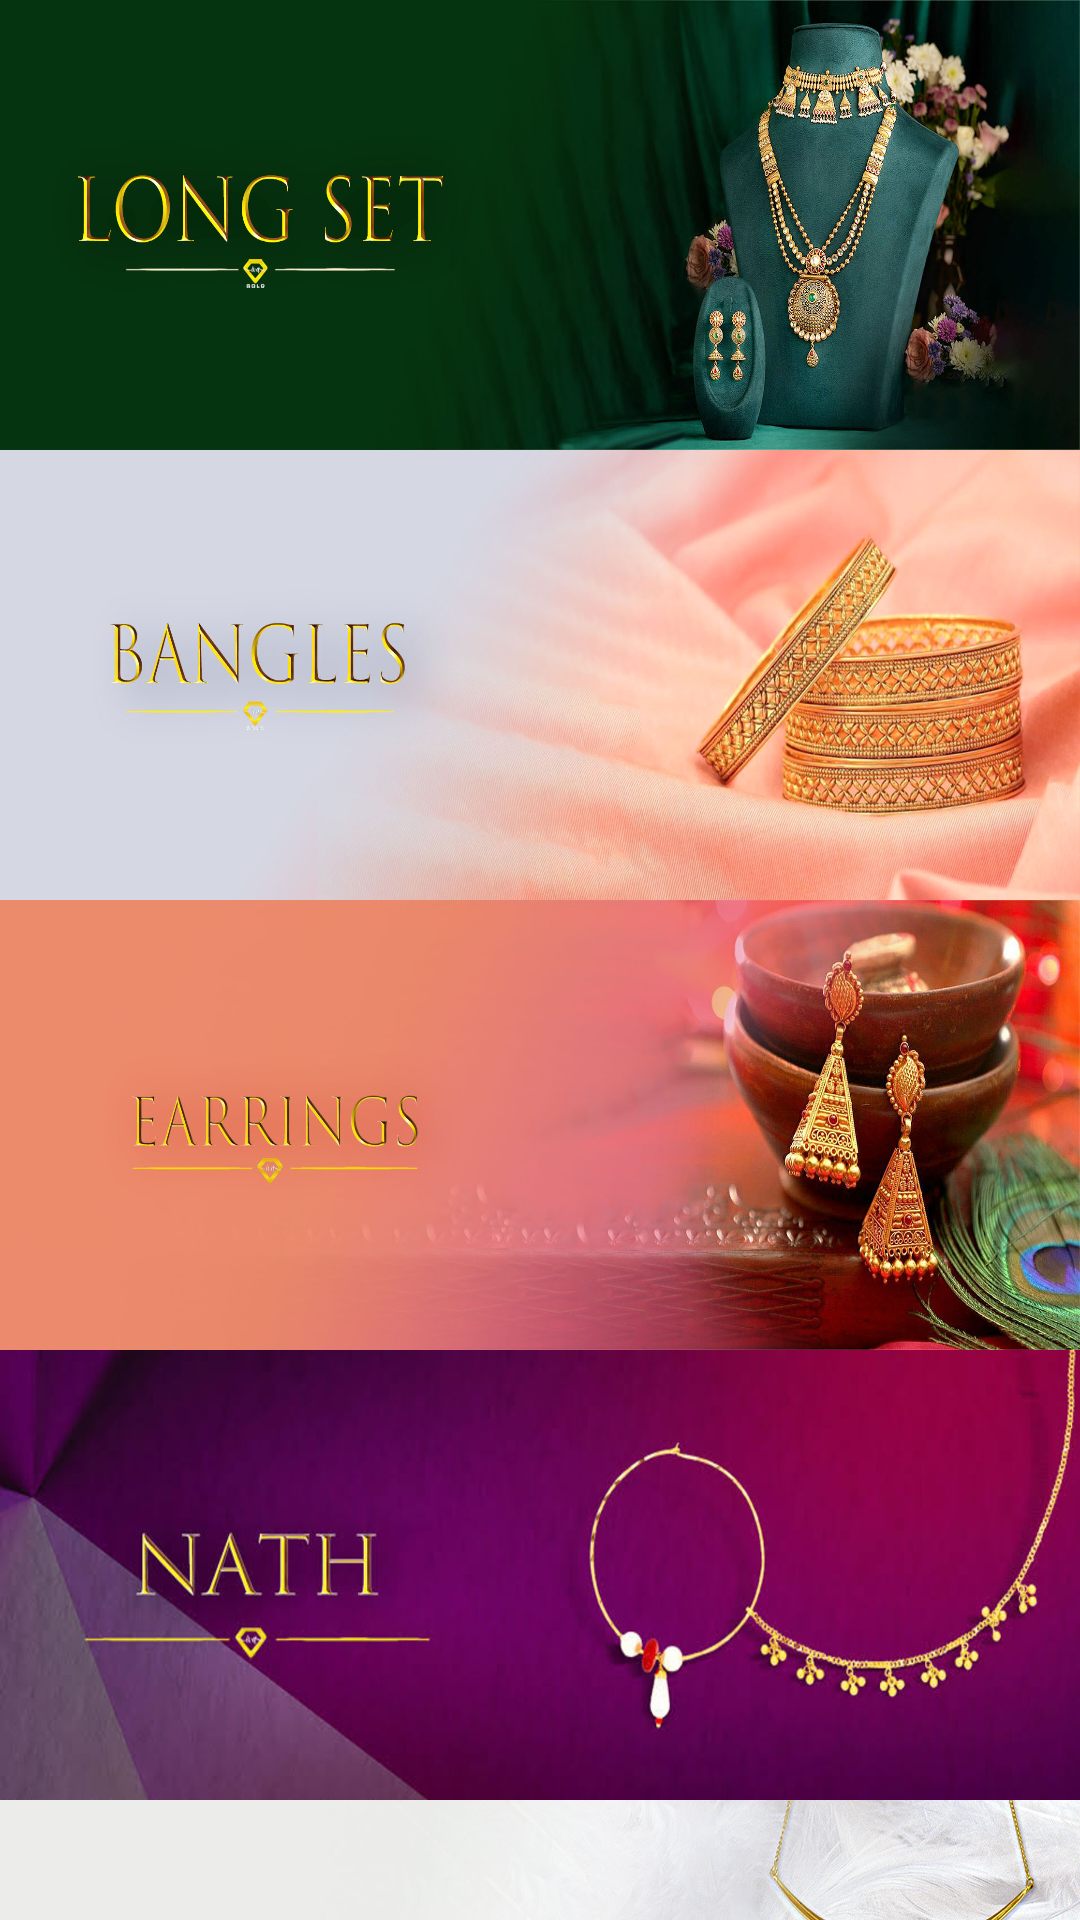

The Android layout XML behind this screen, and the referenced resources:
<!-- AndroidManifest.xml: application theme Theme.AkashJewellers -->
<!-- res/layout/fragment_gallery.xml -->
<?xml version="1.0" encoding="utf-8"?>
<LinearLayout
    xmlns:android="http://schemas.android.com/apk/res/android"
    xmlns:tools="http://schemas.android.com/tools"
    android:layout_width="match_parent"
    android:layout_height="match_parent"
    android:orientation="vertical"
    android:background="@color/Background"
    tools:context=".GalleryFragment">

    <androidx.core.widget.NestedScrollView
        android:layout_width="match_parent"
        android:layout_height="match_parent"
        android:fillViewport="true">

        <LinearLayout
            android:layout_width="match_parent"
            android:layout_height="wrap_content"
            android:orientation="vertical">
            <ImageView
                android:id="@+id/long_set_image"
                android:layout_width="match_parent"
                android:layout_height="150dp"
                android:scaleType="fitXY"
                android:clickable="true"
                android:focusable="true"
                android:background="@drawable/image_click_selector"
                android:src="@drawable/long_set" />



            <ImageView
                android:id="@+id/bangles_image"
                android:layout_width="match_parent"
                android:layout_height="150dp"
                android:scaleType="fitXY"
                android:clickable="true"
                android:focusable="true"
                android:background="@drawable/image_click_selector"
                android:src="@drawable/bangles" />

            <ImageView
                android:id="@+id/earning_image"
                android:layout_width="match_parent"
                android:layout_height="150dp"
                android:scaleType="fitXY"
                android:clickable="true"
                android:focusable="true"
                android:background="@drawable/image_click_selector"
                android:src="@drawable/earning" />
            <ImageView
                android:id="@+id/nath_image"
                android:layout_width="match_parent"
                android:layout_height="150dp"
                android:scaleType="fitXY"
                android:clickable="true"
                android:focusable="true"
                android:background="@drawable/image_click_selector"
                android:src="@drawable/nath" />
            <ImageView
                android:id="@+id/locket_image"
                android:layout_width="match_parent"
                android:layout_height="150dp"
                android:scaleType="fitXY"
                android:clickable="true"
                android:focusable="true"
                android:background="@drawable/image_click_selector"
                android:src="@drawable/locket" />
            <ImageView
                android:id="@+id/bracelet_image"
                android:layout_width="match_parent"
                android:layout_height="150dp"
                android:scaleType="fitXY"
                android:clickable="true"
                android:focusable="true"
                android:background="@drawable/image_click_selector"
                android:src="@drawable/bracelet" />

            <ImageView
                android:id="@+id/mangalsutra_image"
                android:layout_width="match_parent"
                android:layout_height="150dp"
                android:scaleType="fitXY"
                android:clickable="true"
                android:focusable="true"
                android:background="@drawable/image_click_selector"
                android:src="@drawable/mangal_sutra" />
            <ImageView
                android:id="@+id/eleclusiveset_image"
                android:layout_width="match_parent"
                android:layout_height="150dp"
                android:scaleType="fitXY"
                android:clickable="true"
                android:focusable="true"
                android:background="@drawable/image_click_selector"
                android:src="@drawable/exclusiveset" />
            <ImageView
                android:id="@+id/chokar_image"
                android:layout_width="match_parent"
                android:layout_height="150dp"
                android:scaleType="fitXY"
                android:clickable="true"
                android:focusable="true"
                android:background="@drawable/image_click_selector"
                android:src="@drawable/chokar" />
            <ImageView
                android:id="@+id/ladies_ring_image"
                android:layout_width="match_parent"
                android:layout_height="150dp"
                android:scaleType="fitXY"
                android:clickable="true"
                android:focusable="true"
                android:background="@drawable/image_click_selector"
                android:src="@drawable/ladies_ring" />


            <ImageView
                android:id="@+id/chain_image"
                android:layout_width="match_parent"
                android:layout_height="150dp"
                android:scaleType="fitXY"
                android:clickable="true"
                android:focusable="true"
                android:background="@drawable/image_click_selector"
                android:src="@drawable/chain" />






            <ImageView
                android:id="@+id/pendant_image"
                android:layout_width="match_parent"
                android:layout_height="150dp"
                android:scaleType="fitXY"
                android:clickable="true"
                android:focusable="true"
                android:background="@drawable/image_click_selector"
                android:src="@drawable/pendant" />
            <ImageView
                android:id="@+id/maangtika_image"
                android:layout_width="match_parent"
                android:layout_height="150dp"
                android:scaleType="fitXY"
                android:clickable="true"
                android:focusable="true"
                android:background="@drawable/image_click_selector"
                android:src="@drawable/maangtika" />


            <ImageView
                android:id="@+id/necklace_image"
                android:layout_width="match_parent"
                android:layout_height="150dp"
                android:scaleType="fitXY"
                android:clickable="true"
                android:focusable="true"
                android:background="@drawable/image_click_selector"
                android:src="@drawable/necklace" />




        </LinearLayout>
    </androidx.core.widget.NestedScrollView>

</LinearLayout>
<!-- resources referenced by this layout -->
<resources>
  <color name="Background">#FFF8F9</color>
  <!-- drawable bangles: jpg bitmap (drawable, 195140 bytes) -->
  <!-- drawable bracelet: jpg bitmap (drawable, 130602 bytes) -->
  <!-- drawable chain: png bitmap (drawable, 235335 bytes) -->
  <!-- drawable chokar: jpg bitmap (drawable, 157370 bytes) -->
  <!-- drawable earning: jpg bitmap (drawable, 194122 bytes) -->
  <!-- drawable exclusiveset: jpg bitmap (drawable, 210125 bytes) -->
  <!-- drawable image_click_selector (drawable) -->
  <?xml version="1.0" encoding="utf-8"?>
  <selector xmlns:android="http://schemas.android.com/apk/res/android">
      
      <item android:state_pressed="true">
          <color android:color="#33000000" /> 
      </item>
  
      <item>
          <color android:color="@android:color/transparent" />
      </item>
  </selector>
  <!-- drawable ladies_ring: png bitmap (drawable, 178430 bytes) -->
  <!-- drawable locket: jpg bitmap (drawable, 138390 bytes) -->
  <!-- drawable long_set: png bitmap (drawable, 218385 bytes) -->
  <!-- drawable maangtika: jpg bitmap (drawable, 204402 bytes) -->
  <!-- drawable mangal_sutra: jpg bitmap (drawable, 133842 bytes) -->
  <!-- drawable nath: jpg bitmap (drawable, 241563 bytes) -->
  <!-- drawable necklace: png bitmap (drawable, 176036 bytes) -->
  <!-- drawable pendant: png bitmap (drawable, 143127 bytes) -->
  <style name="Theme.AkashJewellers" parent="Base.Theme.AkashJewellers" />
  <style name="Base.Theme.AkashJewellers" parent="Theme.Material3.DayNight.NoActionBar">
          
           <item name="android:statusBarColor">@android:color/transparent</item>
  
      </style>
</resources>
